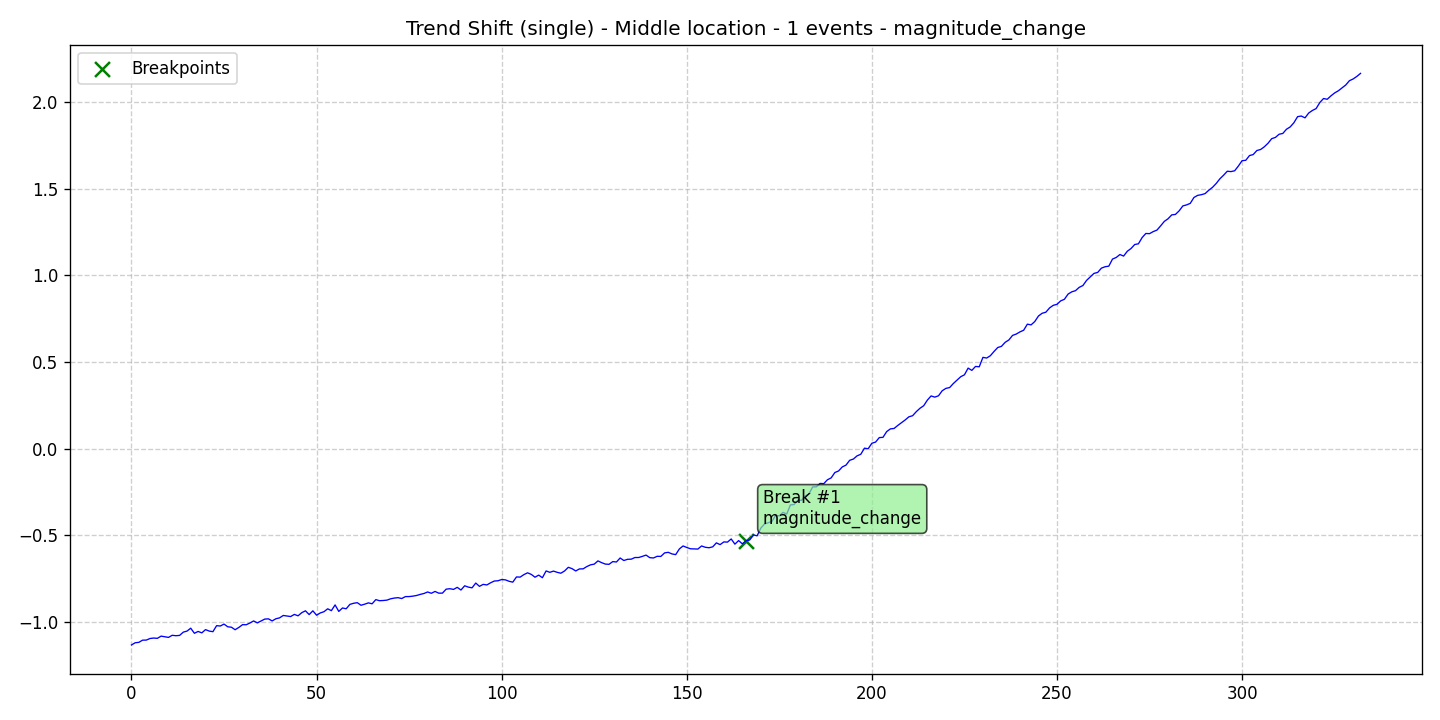

Source data for this figure (header and first rows):
data, stationary, det_lin_up, det_lin_down, det_quad, det_cubic, det_exp, det_damped, stoc_trend, volatility, single_seas, multiple_seas, point_anom_single, point_anom_multi, collect_anom, context_anom, mean_shift, var_shift, trend_shift, date, is_break, is_anomaly, is_multi, location_beginning
-1.133, 0, 0, 0, 0, 0, 0, 0, 0, 0, 0, 0, 0, 0, 0, 0, 0, 0, 1, 2020-01-01, 0, 0, 0, 0
-1.12, 0, 0, 0, 0, 0, 0, 0, 0, 0, 0, 0, 0, 0, 0, 0, 0, 0, 1, 2020-01-02, 0, 0, 0, 0
-1.118, 0, 0, 0, 0, 0, 0, 0, 0, 0, 0, 0, 0, 0, 0, 0, 0, 0, 1, 2020-01-03, 0, 0, 0, 0
-1.105, 0, 0, 0, 0, 0, 0, 0, 0, 0, 0, 0, 0, 0, 0, 0, 0, 0, 1, 2020-01-04, 0, 0, 0, 0
-1.105, 0, 0, 0, 0, 0, 0, 0, 0, 0, 0, 0, 0, 0, 0, 0, 0, 0, 1, 2020-01-05, 0, 0, 0, 0
-1.096, 0, 0, 0, 0, 0, 0, 0, 0, 0, 0, 0, 0, 0, 0, 0, 0, 0, 1, 2020-01-06, 0, 0, 0, 0
-1.093, 0, 0, 0, 0, 0, 0, 0, 0, 0, 0, 0, 0, 0, 0, 0, 0, 0, 1, 2020-01-07, 0, 0, 0, 0
-1.095, 0, 0, 0, 0, 0, 0, 0, 0, 0, 0, 0, 0, 0, 0, 0, 0, 0, 1, 2020-01-08, 0, 0, 0, 0
-1.082, 0, 0, 0, 0, 0, 0, 0, 0, 0, 0, 0, 0, 0, 0, 0, 0, 0, 1, 2020-01-09, 0, 0, 0, 0
-1.086, 0, 0, 0, 0, 0, 0, 0, 0, 0, 0, 0, 0, 0, 0, 0, 0, 0, 1, 2020-01-10, 0, 0, 0, 0
-1.089, 0, 0, 0, 0, 0, 0, 0, 0, 0, 0, 0, 0, 0, 0, 0, 0, 0, 1, 2020-01-11, 0, 0, 0, 0
-1.077, 0, 0, 0, 0, 0, 0, 0, 0, 0, 0, 0, 0, 0, 0, 0, 0, 0, 1, 2020-01-12, 0, 0, 0, 0
-1.08, 0, 0, 0, 0, 0, 0, 0, 0, 0, 0, 0, 0, 0, 0, 0, 0, 0, 1, 2020-01-13, 0, 0, 0, 0
-1.078, 0, 0, 0, 0, 0, 0, 0, 0, 0, 0, 0, 0, 0, 0, 0, 0, 0, 1, 2020-01-14, 0, 0, 0, 0
-1.059, 0, 0, 0, 0, 0, 0, 0, 0, 0, 0, 0, 0, 0, 0, 0, 0, 0, 1, 2020-01-15, 0, 0, 0, 0
-1.053, 0, 0, 0, 0, 0, 0, 0, 0, 0, 0, 0, 0, 0, 0, 0, 0, 0, 1, 2020-01-16, 0, 0, 0, 0
-1.036, 0, 0, 0, 0, 0, 0, 0, 0, 0, 0, 0, 0, 0, 0, 0, 0, 0, 1, 2020-01-17, 0, 0, 0, 0
-1.066, 0, 0, 0, 0, 0, 0, 0, 0, 0, 0, 0, 0, 0, 0, 0, 0, 0, 1, 2020-01-18, 0, 0, 0, 0
-1.055, 0, 0, 0, 0, 0, 0, 0, 0, 0, 0, 0, 0, 0, 0, 0, 0, 0, 1, 2020-01-19, 0, 0, 0, 0
-1.063, 0, 0, 0, 0, 0, 0, 0, 0, 0, 0, 0, 0, 0, 0, 0, 0, 0, 1, 2020-01-20, 0, 0, 0, 0
-1.045, 0, 0, 0, 0, 0, 0, 0, 0, 0, 0, 0, 0, 0, 0, 0, 0, 0, 1, 2020-01-21, 0, 0, 0, 0
-1.053, 0, 0, 0, 0, 0, 0, 0, 0, 0, 0, 0, 0, 0, 0, 0, 0, 0, 1, 2020-01-22, 0, 0, 0, 0
-1.056, 0, 0, 0, 0, 0, 0, 0, 0, 0, 0, 0, 0, 0, 0, 0, 0, 0, 1, 2020-01-23, 0, 0, 0, 0
-1.022, 0, 0, 0, 0, 0, 0, 0, 0, 0, 0, 0, 0, 0, 0, 0, 0, 0, 1, 2020-01-24, 0, 0, 0, 0
-1.024, 0, 0, 0, 0, 0, 0, 0, 0, 0, 0, 0, 0, 0, 0, 0, 0, 0, 1, 2020-01-25, 0, 0, 0, 0
-1.013, 0, 0, 0, 0, 0, 0, 0, 0, 0, 0, 0, 0, 0, 0, 0, 0, 0, 1, 2020-01-26, 0, 0, 0, 0
-1.028, 0, 0, 0, 0, 0, 0, 0, 0, 0, 0, 0, 0, 0, 0, 0, 0, 0, 1, 2020-01-27, 0, 0, 0, 0
-1.031, 0, 0, 0, 0, 0, 0, 0, 0, 0, 0, 0, 0, 0, 0, 0, 0, 0, 1, 2020-01-28, 0, 0, 0, 0
-1.045, 0, 0, 0, 0, 0, 0, 0, 0, 0, 0, 0, 0, 0, 0, 0, 0, 0, 1, 2020-01-29, 0, 0, 0, 0
-1.032, 0, 0, 0, 0, 0, 0, 0, 0, 0, 0, 0, 0, 0, 0, 0, 0, 0, 1, 2020-01-30, 0, 0, 0, 0
-1.016, 0, 0, 0, 0, 0, 0, 0, 0, 0, 0, 0, 0, 0, 0, 0, 0, 0, 1, 2020-01-31, 0, 0, 0, 0
-1.016, 0, 0, 0, 0, 0, 0, 0, 0, 0, 0, 0, 0, 0, 0, 0, 0, 0, 1, 2020-02-01, 0, 0, 0, 0
-1.006, 0, 0, 0, 0, 0, 0, 0, 0, 0, 0, 0, 0, 0, 0, 0, 0, 0, 1, 2020-02-02, 0, 0, 0, 0
-0.9945, 0, 0, 0, 0, 0, 0, 0, 0, 0, 0, 0, 0, 0, 0, 0, 0, 0, 1, 2020-02-03, 0, 0, 0, 0
-1.006, 0, 0, 0, 0, 0, 0, 0, 0, 0, 0, 0, 0, 0, 0, 0, 0, 0, 1, 2020-02-04, 0, 0, 0, 0
-0.9951, 0, 0, 0, 0, 0, 0, 0, 0, 0, 0, 0, 0, 0, 0, 0, 0, 0, 1, 2020-02-05, 0, 0, 0, 0
-0.9838, 0, 0, 0, 0, 0, 0, 0, 0, 0, 0, 0, 0, 0, 0, 0, 0, 0, 1, 2020-02-06, 0, 0, 0, 0
-0.9824, 0, 0, 0, 0, 0, 0, 0, 0, 0, 0, 0, 0, 0, 0, 0, 0, 0, 1, 2020-02-07, 0, 0, 0, 0
-0.9945, 0, 0, 0, 0, 0, 0, 0, 0, 0, 0, 0, 0, 0, 0, 0, 0, 0, 1, 2020-02-08, 0, 0, 0, 0
-0.982, 0, 0, 0, 0, 0, 0, 0, 0, 0, 0, 0, 0, 0, 0, 0, 0, 0, 1, 2020-02-09, 0, 0, 0, 0
-0.9768, 0, 0, 0, 0, 0, 0, 0, 0, 0, 0, 0, 0, 0, 0, 0, 0, 0, 1, 2020-02-10, 0, 0, 0, 0
-0.9629, 0, 0, 0, 0, 0, 0, 0, 0, 0, 0, 0, 0, 0, 0, 0, 0, 0, 1, 2020-02-11, 0, 0, 0, 0
-0.9663, 0, 0, 0, 0, 0, 0, 0, 0, 0, 0, 0, 0, 0, 0, 0, 0, 0, 1, 2020-02-12, 0, 0, 0, 0
-0.9691, 0, 0, 0, 0, 0, 0, 0, 0, 0, 0, 0, 0, 0, 0, 0, 0, 0, 1, 2020-02-13, 0, 0, 0, 0
-0.9568, 0, 0, 0, 0, 0, 0, 0, 0, 0, 0, 0, 0, 0, 0, 0, 0, 0, 1, 2020-02-14, 0, 0, 0, 0
-0.9649, 0, 0, 0, 0, 0, 0, 0, 0, 0, 0, 0, 0, 0, 0, 0, 0, 0, 1, 2020-02-15, 0, 0, 0, 0
-0.9467, 0, 0, 0, 0, 0, 0, 0, 0, 0, 0, 0, 0, 0, 0, 0, 0, 0, 1, 2020-02-16, 0, 0, 0, 0
-0.936, 0, 0, 0, 0, 0, 0, 0, 0, 0, 0, 0, 0, 0, 0, 0, 0, 0, 1, 2020-02-17, 0, 0, 0, 0
-0.9577, 0, 0, 0, 0, 0, 0, 0, 0, 0, 0, 0, 0, 0, 0, 0, 0, 0, 1, 2020-02-18, 0, 0, 0, 0
-0.9361, 0, 0, 0, 0, 0, 0, 0, 0, 0, 0, 0, 0, 0, 0, 0, 0, 0, 1, 2020-02-19, 0, 0, 0, 0
-0.9615, 0, 0, 0, 0, 0, 0, 0, 0, 0, 0, 0, 0, 0, 0, 0, 0, 0, 1, 2020-02-20, 0, 0, 0, 0
-0.9484, 0, 0, 0, 0, 0, 0, 0, 0, 0, 0, 0, 0, 0, 0, 0, 0, 0, 1, 2020-02-21, 0, 0, 0, 0
-0.9412, 0, 0, 0, 0, 0, 0, 0, 0, 0, 0, 0, 0, 0, 0, 0, 0, 0, 1, 2020-02-22, 0, 0, 0, 0
-0.9244, 0, 0, 0, 0, 0, 0, 0, 0, 0, 0, 0, 0, 0, 0, 0, 0, 0, 1, 2020-02-23, 0, 0, 0, 0
-0.9351, 0, 0, 0, 0, 0, 0, 0, 0, 0, 0, 0, 0, 0, 0, 0, 0, 0, 1, 2020-02-24, 0, 0, 0, 0
-0.9019, 0, 0, 0, 0, 0, 0, 0, 0, 0, 0, 0, 0, 0, 0, 0, 0, 0, 1, 2020-02-25, 0, 0, 0, 0
-0.9395, 0, 0, 0, 0, 0, 0, 0, 0, 0, 0, 0, 0, 0, 0, 0, 0, 0, 1, 2020-02-26, 0, 0, 0, 0
-0.9196, 0, 0, 0, 0, 0, 0, 0, 0, 0, 0, 0, 0, 0, 0, 0, 0, 0, 1, 2020-02-27, 0, 0, 0, 0
-0.9243, 0, 0, 0, 0, 0, 0, 0, 0, 0, 0, 0, 0, 0, 0, 0, 0, 0, 1, 2020-02-28, 0, 0, 0, 0
-0.8989, 0, 0, 0, 0, 0, 0, 0, 0, 0, 0, 0, 0, 0, 0, 0, 0, 0, 1, 2020-02-29, 0, 0, 0, 0
... 273 more rows
